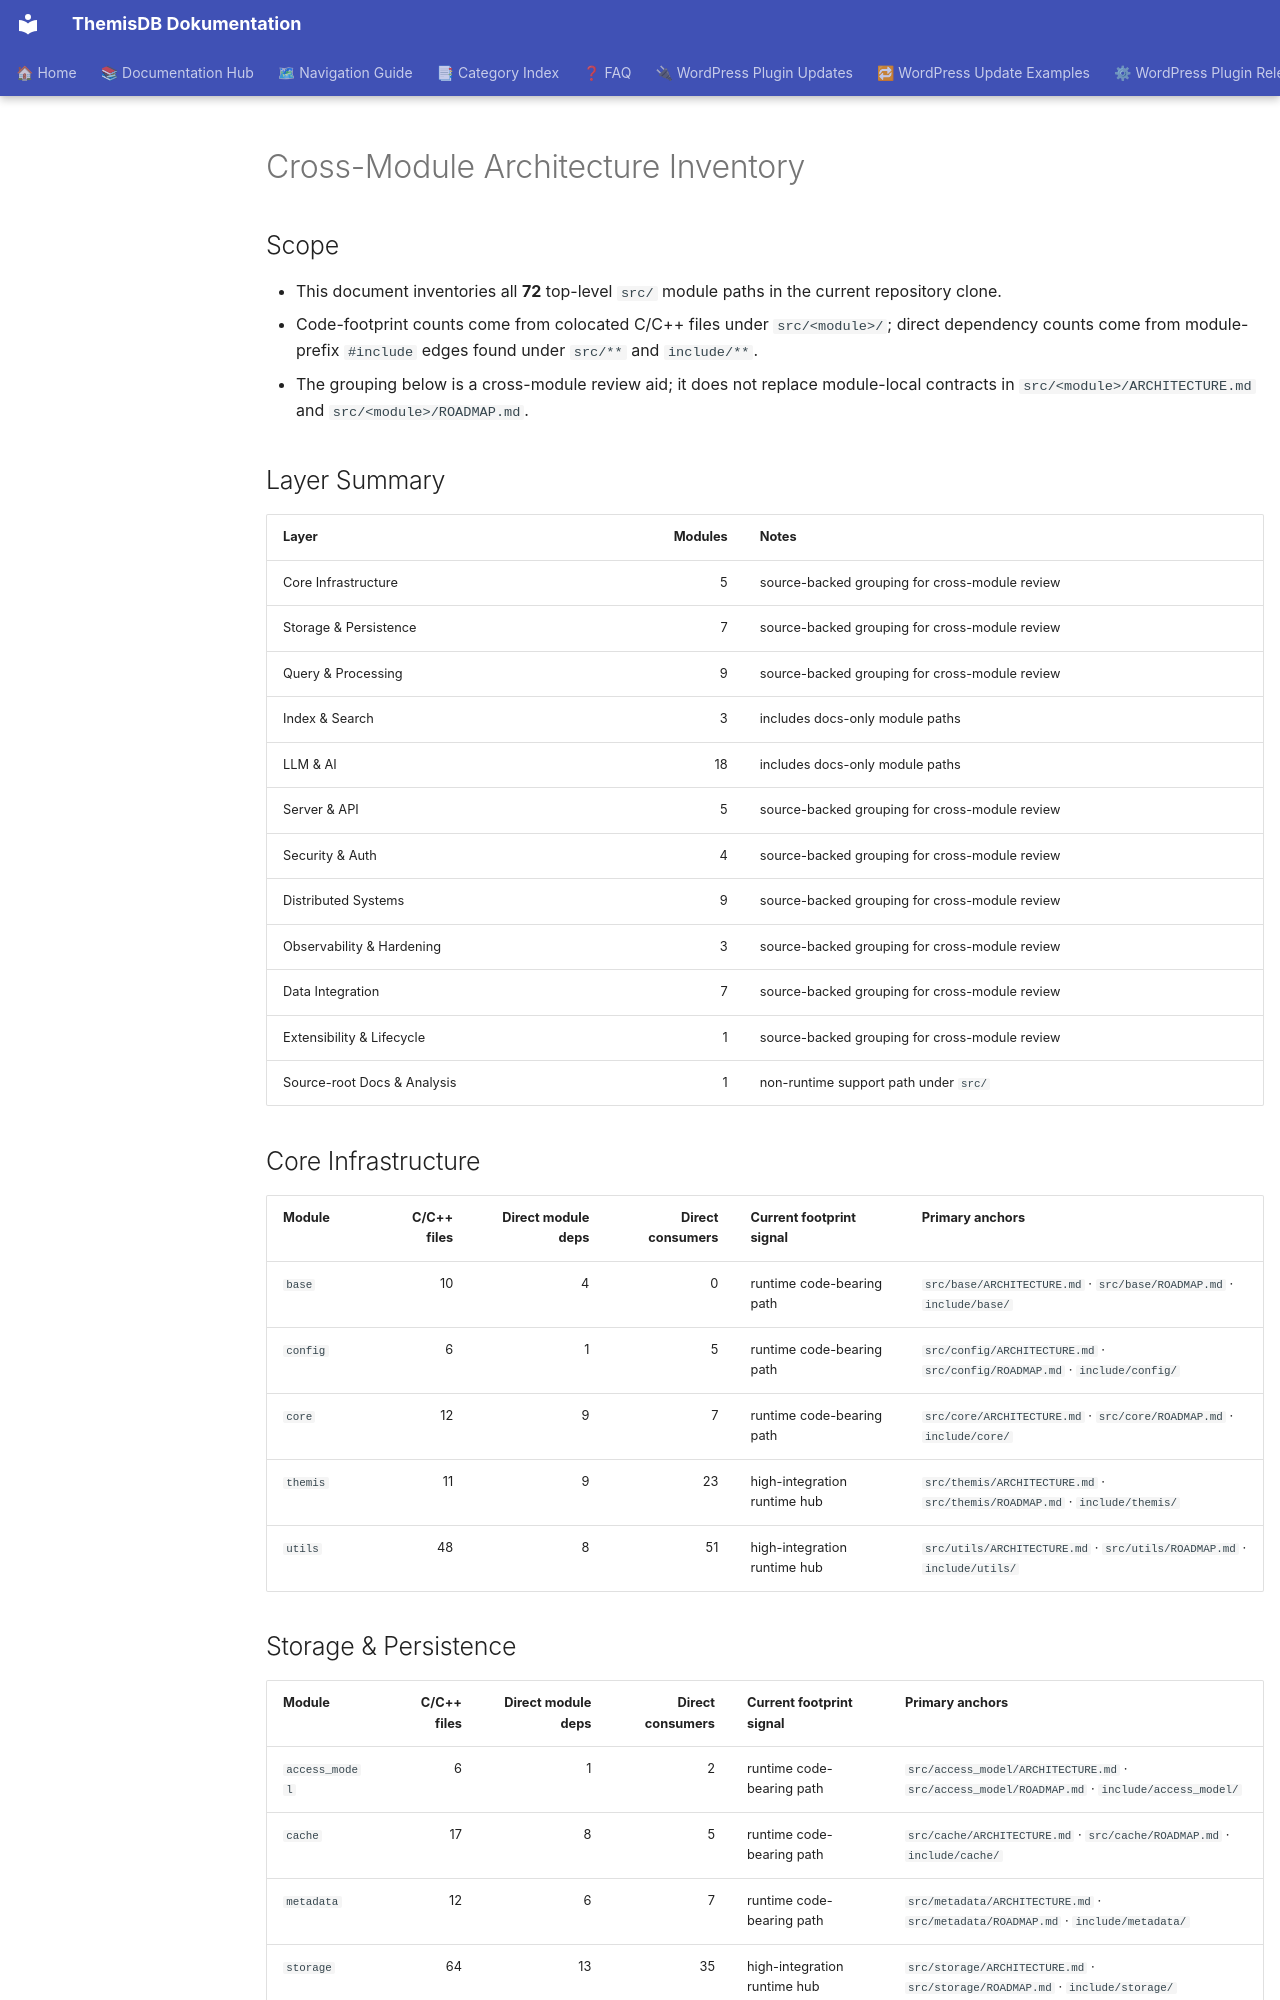

repository: makr-code/ThemisDB · page: architecture/MODULE_ARCHITECTURE/index.html · generator: mkdocs

# Cross-Module Architecture Inventory

## Scope

- This document inventories all **72** top-level `src/` module paths in the current repository clone.
- Code-footprint counts come from colocated C/C++ files under `src/<module>/`; direct dependency counts come from module-prefix `#include` edges found under `src/**` and `include/**`.
- The grouping below is a cross-module review aid; it does not replace module-local contracts in `src/<module>/ARCHITECTURE.md` and `src/<module>/ROADMAP.md`.

## Layer Summary

| Layer | Modules | Notes |
|---|---:|---|
| Core Infrastructure | 5 | source-backed grouping for cross-module review |
| Storage & Persistence | 7 | source-backed grouping for cross-module review |
| Query & Processing | 9 | source-backed grouping for cross-module review |
| Index & Search | 3 | includes docs-only module paths |
| LLM & AI | 18 | includes docs-only module paths |
| Server & API | 5 | source-backed grouping for cross-module review |
| Security & Auth | 4 | source-backed grouping for cross-module review |
| Distributed Systems | 9 | source-backed grouping for cross-module review |
| Observability & Hardening | 3 | source-backed grouping for cross-module review |
| Data Integration | 7 | source-backed grouping for cross-module review |
| Extensibility & Lifecycle | 1 | source-backed grouping for cross-module review |
| Source-root Docs & Analysis | 1 | non-runtime support path under `src/` |

## Core Infrastructure

| Module | C/C++ files | Direct module deps | Direct consumers | Current footprint signal | Primary anchors |
|---|---:|---:|---:|---|---|
| `base` | 10 | 4 | 0 | runtime code-bearing path | `src/base/ARCHITECTURE.md` · `src/base/ROADMAP.md` · `include/base/` |
| `config` | 6 | 1 | 5 | runtime code-bearing path | `src/config/ARCHITECTURE.md` · `src/config/ROADMAP.md` · `include/config/` |
| `core` | 12 | 9 | 7 | runtime code-bearing path | `src/core/ARCHITECTURE.md` · `src/core/ROADMAP.md` · `include/core/` |
| `themis` | 11 | 9 | 23 | high-integration runtime hub | `src/themis/ARCHITECTURE.md` · `src/themis/ROADMAP.md` · `include/themis/` |
| `utils` | 48 | 8 | 51 | high-integration runtime hub | `src/utils/ARCHITECTURE.md` · `src/utils/ROADMAP.md` · `include/utils/` |
